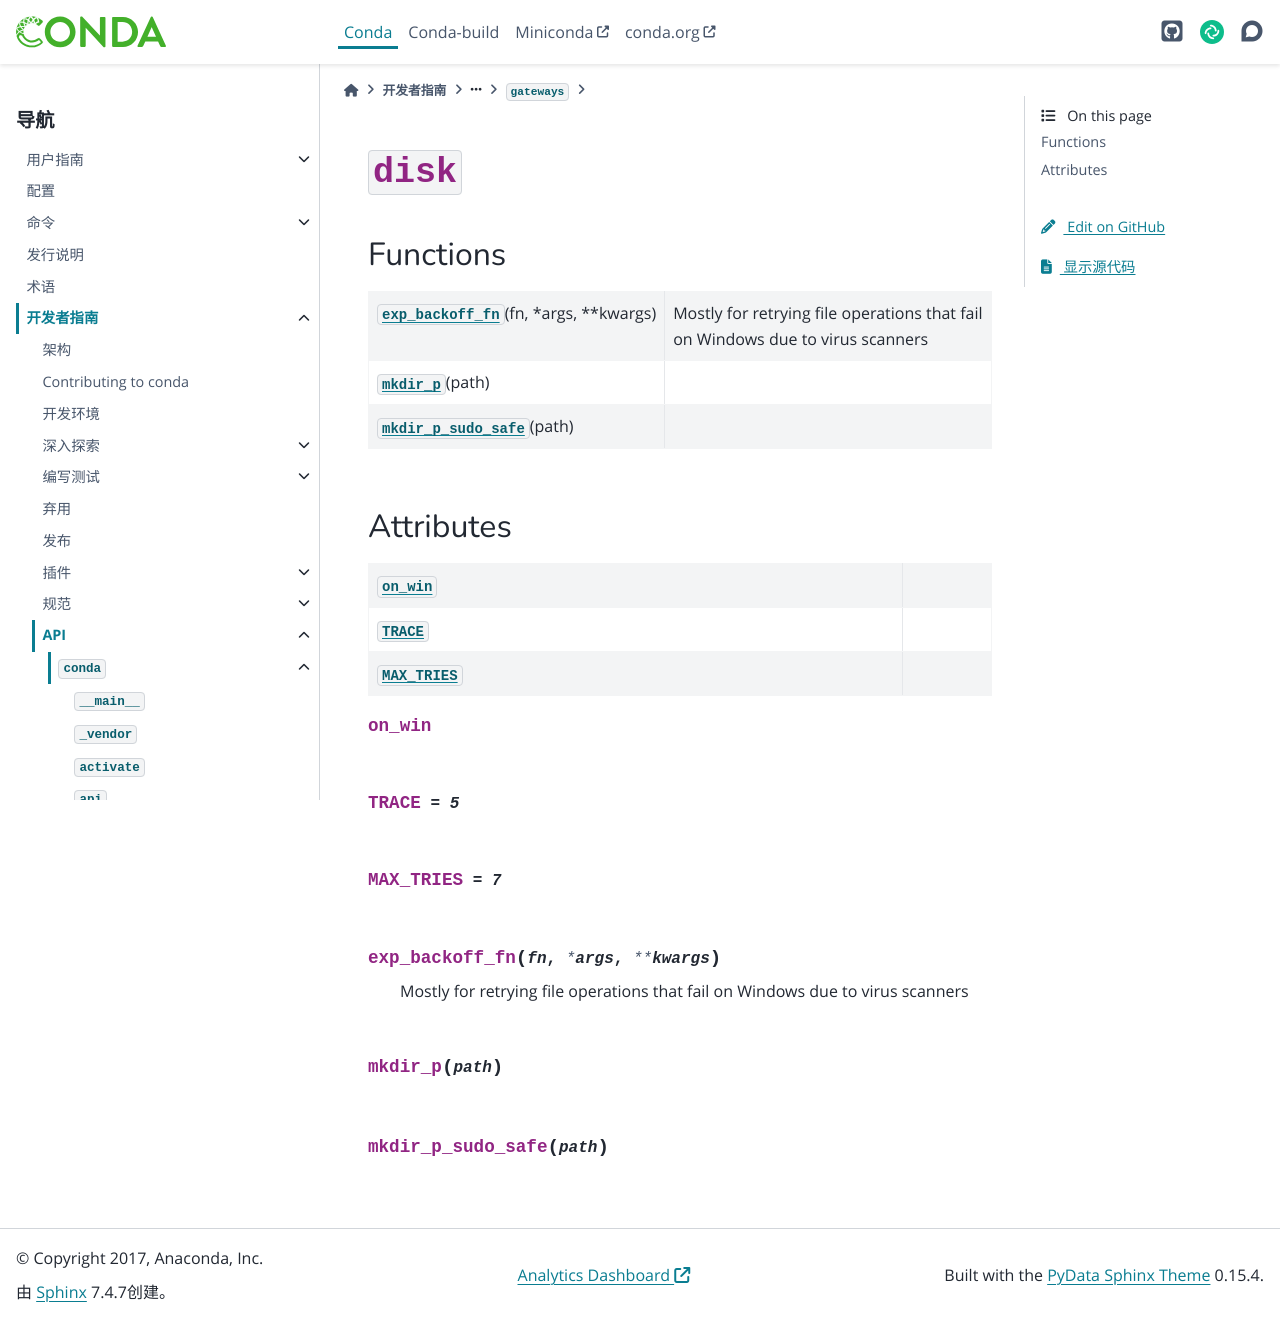

repository: hellowac/conda-zh-cn · page: dev-guide/api/conda/gateways/disk/index.html · generator: sphinx

:py:mod:`disk`
==============

.. py:module:: conda.gateways.disk


.. toctree::
   :hidden:
   :titlesonly:
   :maxdepth: 3

   create/index.rst
   delete/index.rst
   link/index.rst
   lock/index.rst
   permissions/index.rst
   read/index.rst
   test/index.rst
   update/index.rst



Functions
---------

.. autoapisummary::

   conda.gateways.disk.exp_backoff_fn
   conda.gateways.disk.mkdir_p
   conda.gateways.disk.mkdir_p_sudo_safe



Attributes
----------

.. autoapisummary::

   conda.gateways.disk.on_win
   conda.gateways.disk.TRACE
   conda.gateways.disk.MAX_TRIES


.. py:data:: on_win

   

.. py:data:: TRACE
   :value: 5

   

.. py:data:: MAX_TRIES
   :value: 7

   

.. py:function:: exp_backoff_fn(fn, *args, **kwargs)

   Mostly for retrying file operations that fail on Windows due to virus scanners


.. py:function:: mkdir_p(path)


.. py:function:: mkdir_p_sudo_safe(path)
